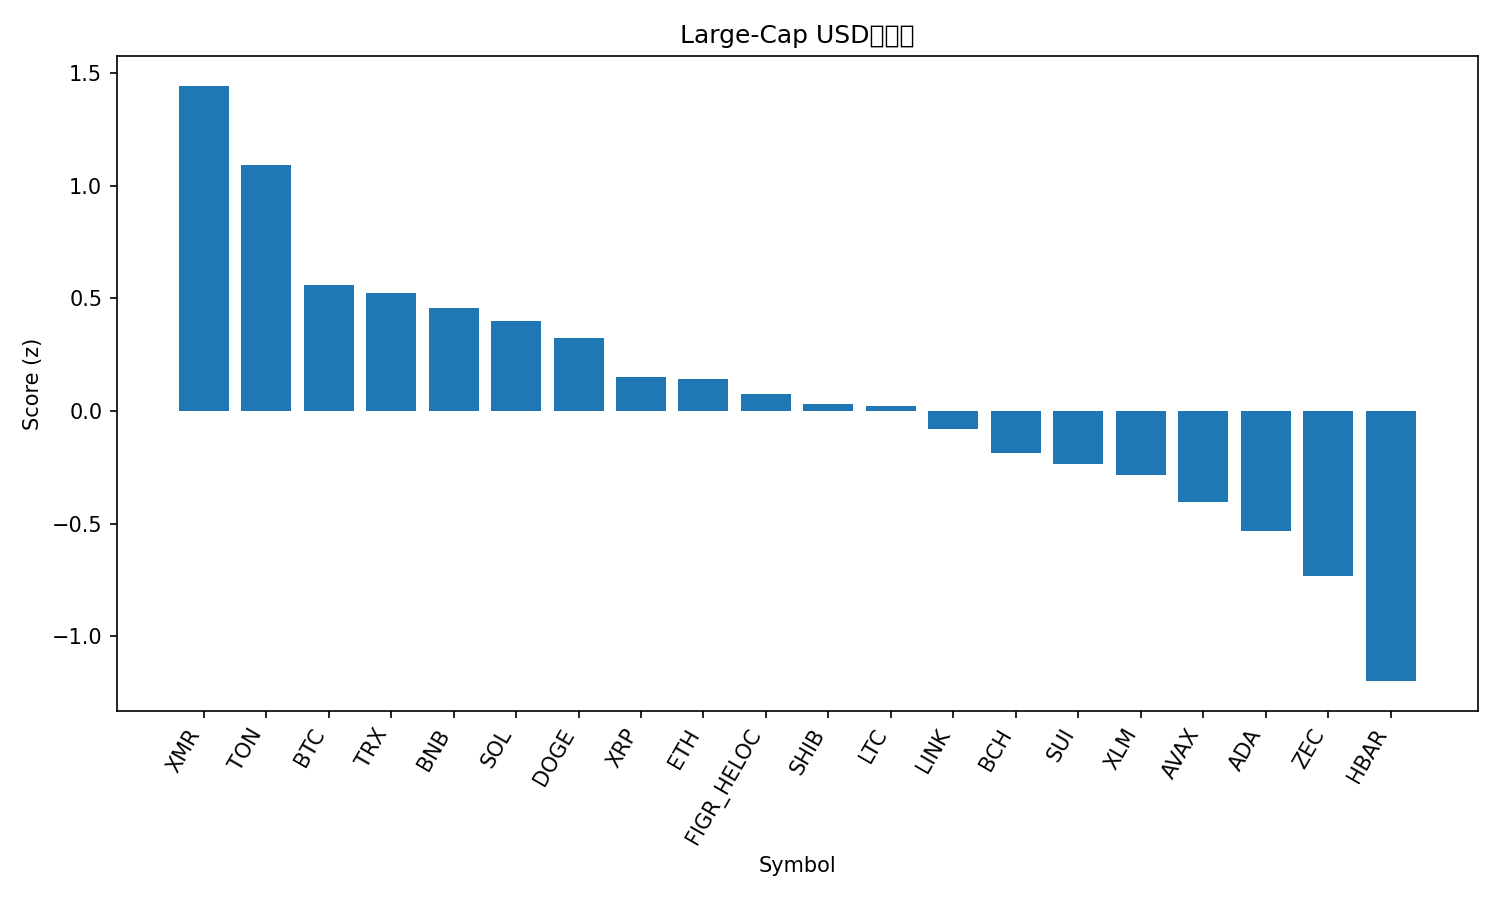

The file beside this chart, header and first rows:
rank, name, symbol, price, pct_1h, pct_24h, pct_7d, pct_1h_vs_btc, pct_24h_vs_btc, pct_7d_vs_btc, market_cap_rank, market_cap, volume_usd, score
1, Monero, XMR, 349.4, 0.2036, 2.447, 1.559, 0.1594, 2.697, 4.66, 32, 6444936749, 138514585, 1.444
2, Toncoin, TON, 2.29, 0.3863, -1.196, 4.079, 0.342, -0.9461, 7.179, 35, 5768944728, 127324365, 1.094
3, Bitcoin, BTC, 110037, 0.04425, -0.2502, -3.101, 0.0, 0.0, 0.0, 1, 2194260473763, 33570513344, 0.5583
4, TRON, TRX, 0.2959, 0.05116, -0.4655, -1.415, 0.006908, -0.2153, 1.686, 9, 28014344272, 338789237, 0.5259
5, BNB, BNB, 1080, 0.1727, -1.284, -4.748, 0.1284, -1.034, -1.648, 5, 148720309959, 690611030, 0.4566
6, Solana, SOL, 183.8, 0.1373, -0.839, -7.857, 0.09302, -0.5888, -4.756, 6, 101524323080, 3137750888, 0.3986
7, Dogecoin, DOGE, 0.1835, 0.2492, -1.804, -9.636, 0.205, -1.554, -6.536, 10, 27822898458, 844874519, 0.3247
8, XRP, XRP, 2.5, -0.1083, -0.4414, -5.455, -0.1526, -0.1912, -2.354, 4, 150076225804, 1998290882, 0.1517
9, Ethereum, ETH, 3855, -0.1421, -0.4112, -5.408, -0.1864, -0.1609, -2.308, 2, 465242324563, 15144871846, 0.1409
10, Figure Heloc, FIGR_HELOC, 1.017, 0.0, -2.792, 1.697, -0.04425, -2.542, 4.798, 14, 13617887337, 529123, 0.07704
11, Shiba Inu, SHIB, 1.003e-05, -0.1006, -1.279, -4.233, -0.1449, -1.028, -1.132, 34, 5910958667, 110440808, 0.02983
12, Litecoin, LTC, 98.12, -0.1535, -1.395, -1.078, -0.1977, -1.145, 2.022, 30, 7504014633, 661766000, 0.0217
13, Chainlink, LINK, 17.15, -0.271, -0.1284, -6.33, -0.3153, 0.1218, -3.23, 16, 11953500527, 472492448, -0.08161
14, Bitcoin Cash, BCH, 533.5, 0.03452, -3.707, -2.75, -0.009732, -3.457, 0.351, 18, 10641276242, 291223846, -0.1872
15, Sui, SUI, 2.32, 0.06019, -2.642, -12.36, 0.01593, -2.392, -9.259, 25, 8529504620, 540795417, -0.2339
16, Stellar, XLM, 0.3022, -0.205, -1.275, -8.869, -0.2492, -1.025, -5.769, 20, 9682688323, 97528853, -0.2833
17, Avalanche, AVAX, 18.23, -0.1561, -2.008, -10.55, -0.2003, -1.758, -7.452, 29, 7779129239, 273788942, -0.4019
18, Cardano, ADA, 0.5983, -0.1814, -2.259, -11.87, -0.2257, -2.009, -8.773, 11, 21888079868, 504118470, -0.5335
19, Zcash, ZEC, 388.7, -0.1803, -7.103, 12.41, -0.2245, -6.853, 15.51, 33, 6365149741, 796617366, -0.7336
20, Hedera, HBAR, 0.1933, -0.7845, -3.718, 7.353, -0.8287, -3.468, 10.45, 27, 8211478000, 244022344, -1.198
21, Hyperliquid, HYPE, 41.51, -0.4188, -5.88, -11.69, -0.463, -5.63, -8.591, 17, 11239946017, 384740645, -1.632
